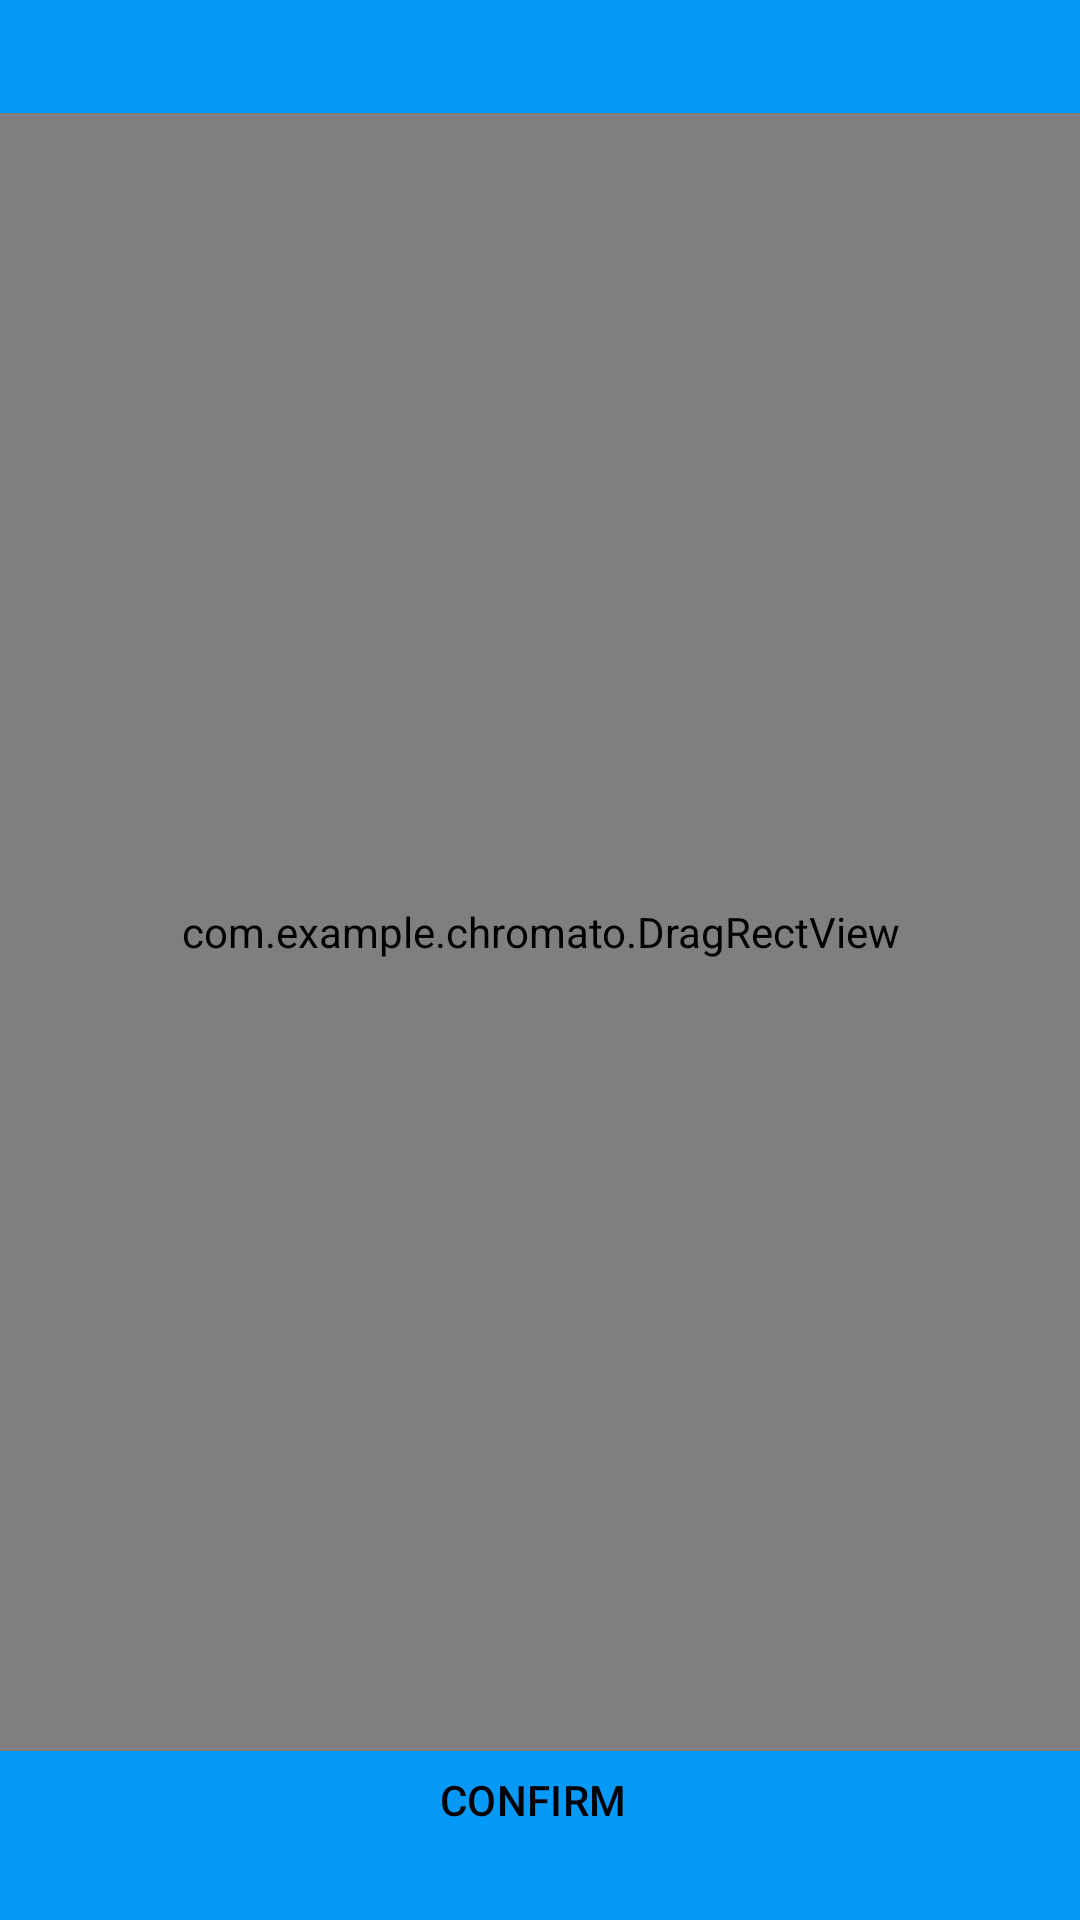

Here is an Android app screen rendered from its layout file. Give the layout XML and the strings, colors and styles it references.
<!-- AndroidManifest.xml: application theme Theme.Chromato -->
<!-- res/layout/activity_bcpage.xml -->
<?xml version="1.0" encoding="utf-8"?>
<androidx.constraintlayout.widget.ConstraintLayout xmlns:android="http://schemas.android.com/apk/res/android"
    xmlns:app="http://schemas.android.com/apk/res-auto"
    xmlns:tools="http://schemas.android.com/tools"
    android:layout_width="match_parent"
    android:layout_height="match_parent"
    android:background="#0699F8"
    tools:context=".BCpage">

    <ImageView
        android:id="@+id/imageView6"
        android:layout_width="377dp"
        android:layout_height="0dp"
        android:layout_marginStart="55dp"

        android:layout_marginEnd="55dp"
        android:layout_marginBottom="48dp"
        android:background="@color/black"
        app:layout_constraintBottom_toTopOf="@+id/confirm"
        app:layout_constraintEnd_toEndOf="parent"
        app:layout_constraintHorizontal_bias="0.513"
        app:layout_constraintStart_toStartOf="parent"
        app:layout_constraintTop_toBottomOf="@+id/Back2"
        app:layout_constraintVertical_bias="0.0" />

    <TextView
        android:id="@+id/textView"
        android:layout_width="wrap_content"
        android:layout_height="wrap_content"
        android:layout_marginStart="52dp"
        android:layout_marginTop="41dp"
        android:textStyle="bold"
        android:text="SELECT THE LARGEST SPOT"
        android:textAppearance="@style/TextAppearance.AppCompat.Large"
        app:layout_constraintStart_toStartOf="parent"
        app:layout_constraintTop_toTopOf="parent" />

    <com.example.chromato.DragRectView

        android:id="@+id/dragRect"
        android:layout_width="377dp"
        android:layout_height="546dp"
        app:layout_constraintBottom_toBottomOf="parent"
        app:layout_constraintEnd_toEndOf="parent"
        app:layout_constraintStart_toStartOf="parent"
        app:layout_constraintTop_toTopOf="parent"
        app:layout_constraintVertical_bias="0.4"
        tools:ignore="MissingClass" />

    <Button
        android:id="@+id/Back2"
        style="@style/Widget.Material3.Button.ElevatedButton"
        android:layout_width="wrap_content"
        android:layout_height="wrap_content"
        android:layout_marginBottom="23dp"
        android:text="Back"
        android:textColor="@color/black"
        android:textColorHighlight="@color/black"
        android:textColorLink="@color/black"
        android:visibility="invisible"
        app:layout_constraintBottom_toTopOf="@+id/imageView6"
        app:layout_constraintStart_toStartOf="@+id/dragRect"
        app:layout_constraintTop_toTopOf="parent" />

    <Button
        android:id="@+id/confirm"
        style="@style/Widget.Material3.Button.ElevatedButton"
        android:layout_width="wrap_content"
        android:layout_height="wrap_content"
        android:layout_marginStart="140dp"
        android:layout_marginEnd="151dp"
        android:layout_marginBottom="16dp"
        android:text="CONFIRM"
        android:textColor="@color/black"
        app:layout_constraintBottom_toBottomOf="parent"
        app:layout_constraintEnd_toEndOf="@+id/imageView6"
        app:layout_constraintStart_toStartOf="parent"
        app:layout_constraintTop_toBottomOf="@+id/imageView6" />
</androidx.constraintlayout.widget.ConstraintLayout>
<!-- resources referenced by this layout -->
<resources>
  <style name="Theme.Chromato" parent="Theme.Material3.Light.NoActionBar">
          
          <item name="colorPrimary">@color/purple_500</item>
          <item name="colorPrimaryVariant">@color/purple_700</item>
          <item name="colorOnPrimary">@color/white</item>
          
          <item name="colorSecondary">@color/teal_200</item>
          <item name="colorSecondaryVariant">@color/teal_700</item>
          <item name="colorOnSecondary">@color/black</item>
          
          <item name="android:statusBarColor">?attr/colorPrimaryVariant</item>
          
      </style>
  <!-- not gathered from this repository: default colours our renderer supplied (Android Studio template values) -->
  <color name="purple_500">#FF6200EE</color>
  <color name="purple_700">#FF3700B3</color>
  <color name="teal_200">#FF03DAC5</color>
  <color name="teal_700">#FF018786</color>
  <color name="black">#FF000000</color>
  <color name="white">#FFFFFFFF</color>
</resources>
